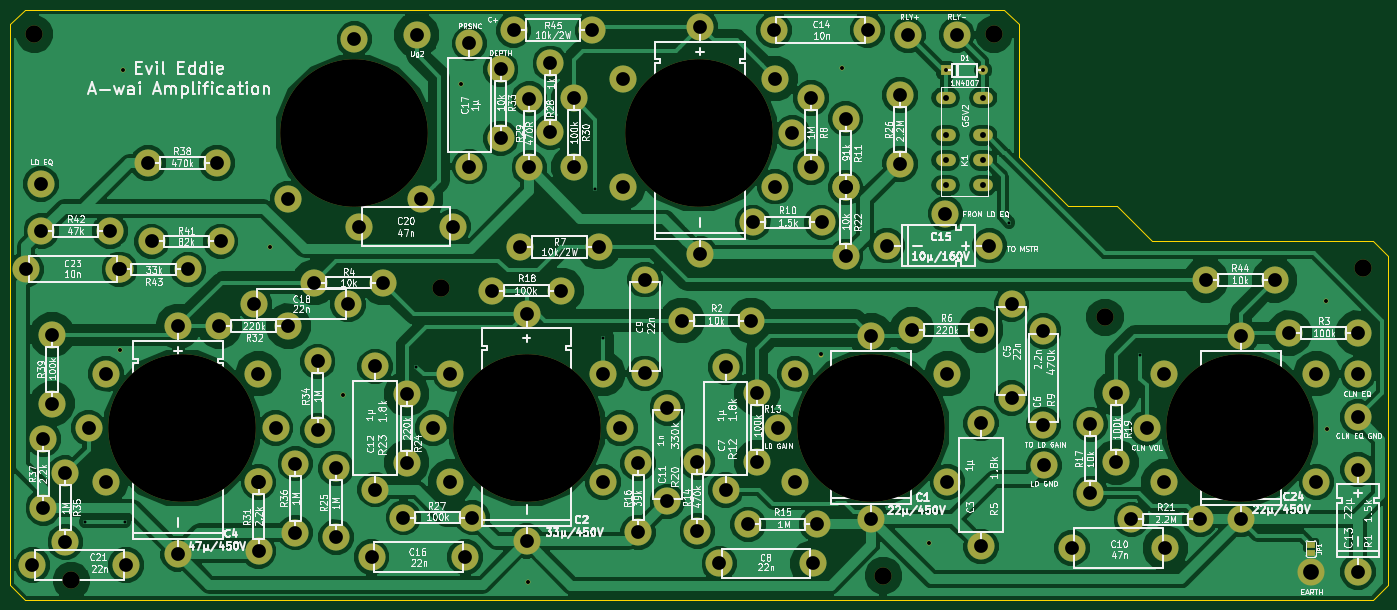
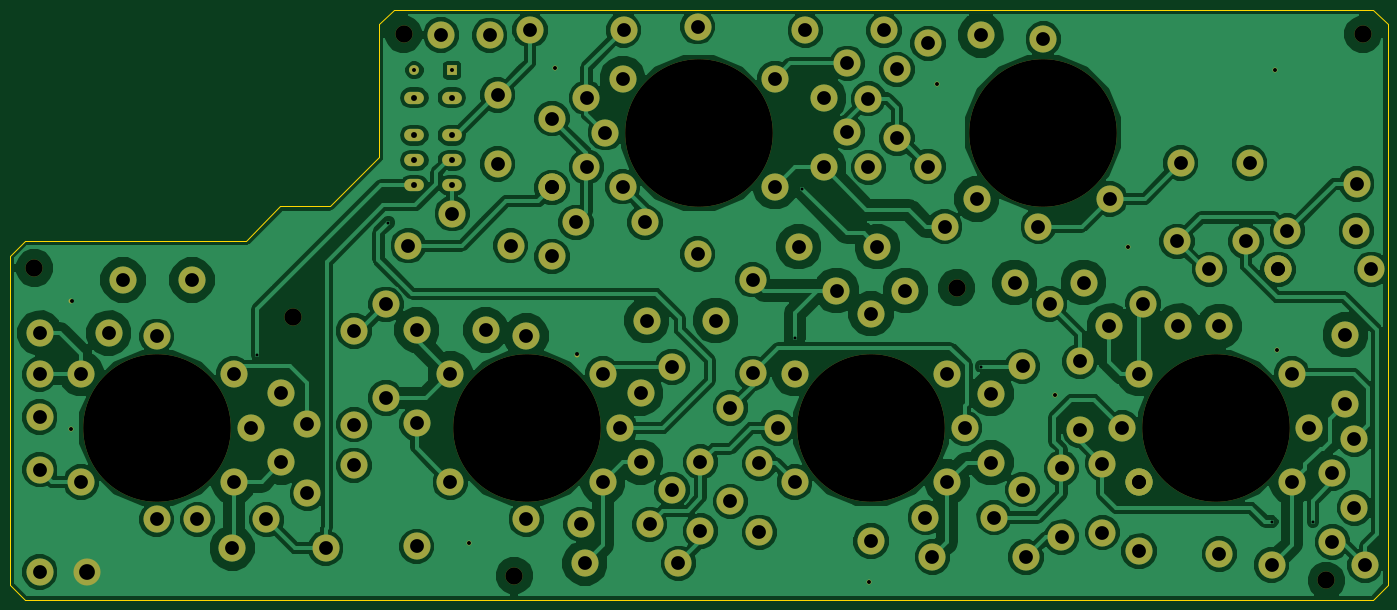
Circuit board: 9 layer files. Board 280.0 x 120.0 mm.
- bottom_copper: Evil Eddie PCB-B.Cu.gbl (158641 bytes)
- bottom_mask: Evil Eddie PCB-B.Mask.gbs (5600 bytes)
- bottom_silk: Evil Eddie PCB-B.SilkS.gbo (297 bytes)
- outline: Evil Eddie PCB-Edge.Cuts.gm1 (1017 bytes)
- top_copper: Evil Eddie PCB-F.Cu.gtl (149984 bytes)
- top_mask: Evil Eddie PCB-F.Mask.gts (5690 bytes)
- top_silk: Evil Eddie PCB-F.SilkS.gto (186502 bytes)
- drill: Evil Eddie PCB-NPTH.drl (356 bytes)
- drill: Evil Eddie PCB.drl (3394 bytes)

=== bottom_copper: Evil Eddie PCB-B.Cu.gbl (158641 bytes, source omitted) ===
=== bottom_mask: Evil Eddie PCB-B.Mask.gbs ===
G04 #@! TF.FileFunction,Soldermask,Bot*
%FSLAX46Y46*%
G04 Gerber Fmt 4.6, Leading zero omitted, Abs format (unit mm)*
G04 Created by KiCad (PCBNEW 4.0.7-e2-6376~58~ubuntu17.04.1) date Wed Oct 25 13:58:48 2017*
%MOMM*%
%LPD*%
G01*
G04 APERTURE LIST*
%ADD10C,0.100000*%
%ADD11C,3.500000*%
%ADD12C,1.000000*%
%ADD13C,5.500000*%
%ADD14C,30.000000*%
%ADD15R,2.000000X2.000000*%
%ADD16C,2.000000*%
%ADD17O,4.000000X2.500000*%
G04 APERTURE END LIST*
D10*
D11*
X292500000Y-162500000D03*
X247500000Y-215000000D03*
X157607000Y-156514800D03*
X82500000Y-216000000D03*
X75000000Y-105000000D03*
X270000000Y-105000000D03*
D12*
X92430600Y-169214800D03*
X337616800Y-185242200D03*
X337464400Y-159156400D03*
X234746800Y-170078400D03*
X122834400Y-148132800D03*
X92913200Y-112191800D03*
X239141000Y-111785400D03*
X161671000Y-115138200D03*
X137693400Y-178282600D03*
X175387000Y-216230200D03*
X256743200Y-208457800D03*
D13*
X194500000Y-114000000D03*
X225500000Y-136000000D03*
D14*
X210000000Y-125000000D03*
D13*
X194500000Y-136000000D03*
X225500000Y-114000000D03*
X229000000Y-125000000D03*
X163398200Y-131876800D03*
X163398200Y-106876800D03*
X229500000Y-174000000D03*
X226000000Y-185000000D03*
X260500000Y-196000000D03*
D14*
X245000000Y-185000000D03*
D13*
X229500000Y-196000000D03*
X260500000Y-174000000D03*
X304500000Y-174000000D03*
X301000000Y-185000000D03*
X335500000Y-196000000D03*
D14*
X320000000Y-185000000D03*
D13*
X304500000Y-196000000D03*
X335500000Y-174000000D03*
X250875800Y-117373400D03*
X250875800Y-131373400D03*
X233147000Y-212534500D03*
X214147000Y-212534500D03*
X304800000Y-209423000D03*
X285800000Y-209423000D03*
X334391000Y-214249000D03*
X199034400Y-154888800D03*
X199034400Y-173888800D03*
X173687200Y-148183600D03*
X189687200Y-148183600D03*
X112090200Y-131165600D03*
X98090200Y-131165600D03*
X245046500Y-166306500D03*
X245046500Y-203506500D03*
X175006000Y-161775200D03*
X175006000Y-207975200D03*
X104203500Y-164380500D03*
X104203500Y-210580500D03*
D15*
X260159500Y-112331500D03*
D16*
X267779500Y-112331500D03*
D17*
X267779500Y-135699500D03*
X267779500Y-130619500D03*
X267779500Y-117919500D03*
X260159500Y-117919500D03*
X260159500Y-130619500D03*
X260159500Y-135699500D03*
X260159500Y-125539500D03*
X267779500Y-125539500D03*
D13*
X252476000Y-105206800D03*
X262407400Y-105156000D03*
X260096000Y-141478000D03*
X152679400Y-105181400D03*
X206599000Y-163169600D03*
X220599000Y-163169600D03*
X131821400Y-155448000D03*
X145821400Y-155448000D03*
X253286500Y-165100000D03*
X267286500Y-165100000D03*
X232816400Y-117968000D03*
X232816400Y-131968000D03*
X239826800Y-122139400D03*
X239826800Y-136139400D03*
X221805500Y-177990500D03*
X221805500Y-191990500D03*
X209677000Y-205960500D03*
X209677000Y-191960500D03*
X220012500Y-204597000D03*
X234012500Y-204597000D03*
X197675500Y-192199500D03*
X197675500Y-206199500D03*
X289560000Y-184277000D03*
X289560000Y-198277000D03*
X168016400Y-157073600D03*
X182016400Y-157073600D03*
X294830500Y-177990500D03*
X294830500Y-191990500D03*
X297863500Y-203581000D03*
X311863500Y-203581000D03*
X150622000Y-178074800D03*
X150622000Y-192074800D03*
X136296400Y-207202800D03*
X136296400Y-193202800D03*
X149972000Y-203200000D03*
X163972000Y-203200000D03*
X179806600Y-110906800D03*
X179806600Y-124906800D03*
X175539400Y-118069600D03*
X175539400Y-132069600D03*
X184632600Y-118018800D03*
X184632600Y-132018800D03*
X120548400Y-196047600D03*
X120548400Y-210047600D03*
X112583200Y-164312600D03*
X126583200Y-164312600D03*
X169748200Y-112151400D03*
X169748200Y-126151400D03*
X132562600Y-185496200D03*
X132562600Y-171496200D03*
X76784200Y-187244200D03*
X76784200Y-201244200D03*
X140000000Y-106000000D03*
X126500000Y-138500000D03*
X153500000Y-138500000D03*
D14*
X140000000Y-125000000D03*
D13*
X280098500Y-192595500D03*
X280035000Y-165315500D03*
X280035000Y-184315500D03*
X215455500Y-172612000D03*
X215455500Y-197612000D03*
X203581000Y-180936500D03*
X203581000Y-199936500D03*
X144221200Y-172513600D03*
X144221200Y-197513600D03*
X343916000Y-193449000D03*
X343916000Y-214249000D03*
X269036800Y-147980400D03*
X248236800Y-147980400D03*
X162509600Y-211226400D03*
X143509600Y-211226400D03*
X119709800Y-159816800D03*
X138709800Y-159816800D03*
X160020000Y-144068800D03*
X141020000Y-144068800D03*
X93599000Y-212852000D03*
X74599000Y-212852000D03*
X92325776Y-152748532D03*
X73325776Y-152748532D03*
X320167000Y-166381000D03*
X320167000Y-203581000D03*
X210235800Y-103482200D03*
X210235800Y-149682200D03*
X343916000Y-174117000D03*
X343916000Y-182816500D03*
X76301600Y-135407400D03*
X329931000Y-165735000D03*
X343931000Y-165735000D03*
X220965000Y-143230600D03*
X234965000Y-143230600D03*
X239826800Y-136139400D03*
X239826800Y-150139400D03*
X81254600Y-208168000D03*
X81254600Y-194168000D03*
X127990600Y-192252600D03*
X127990600Y-206252600D03*
X78587600Y-166075600D03*
X78587600Y-180075600D03*
X112827776Y-147109732D03*
X98827776Y-147109732D03*
X90384576Y-144976132D03*
X76384576Y-144976132D03*
X106223776Y-152799332D03*
X92223776Y-152799332D03*
X312976500Y-154940000D03*
X326976500Y-154940000D03*
X172366400Y-104190800D03*
X188366400Y-104190800D03*
X159500000Y-174000000D03*
X156000000Y-185000000D03*
X190500000Y-196000000D03*
D14*
X175000000Y-185000000D03*
D13*
X159500000Y-196000000D03*
X190500000Y-174000000D03*
X194000000Y-185000000D03*
X89500000Y-174000000D03*
X86000000Y-185000000D03*
X120500000Y-196000000D03*
D14*
X105000000Y-185000000D03*
D13*
X89500000Y-196000000D03*
X120500000Y-174000000D03*
X124000000Y-185000000D03*
X267335000Y-184086500D03*
X267335000Y-209086500D03*
X273558000Y-178879500D03*
X273558000Y-159879500D03*
X244271800Y-104165400D03*
X225271800Y-104165400D03*
D11*
X345000000Y-152500000D03*
M02*

=== bottom_silk: Evil Eddie PCB-B.SilkS.gbo ===
G04 #@! TF.FileFunction,Legend,Bot*
%FSLAX46Y46*%
G04 Gerber Fmt 4.6, Leading zero omitted, Abs format (unit mm)*
G04 Created by KiCad (PCBNEW 4.0.7-e2-6376~58~ubuntu17.04.1) date Wed Oct 25 13:58:48 2017*
%MOMM*%
%LPD*%
G01*
G04 APERTURE LIST*
%ADD10C,0.100000*%
G04 APERTURE END LIST*
D10*
M02*

=== outline: Evil Eddie PCB-Edge.Cuts.gm1 ===
G04 #@! TF.FileFunction,Profile,NP*
%FSLAX46Y46*%
G04 Gerber Fmt 4.6, Leading zero omitted, Abs format (unit mm)*
G04 Created by KiCad (PCBNEW 4.0.7-e2-6376~58~ubuntu17.04.1) date Wed Oct 25 13:58:48 2017*
%MOMM*%
%LPD*%
G01*
G04 APERTURE LIST*
%ADD10C,0.100000*%
G04 APERTURE END LIST*
D10*
X347000000Y-220000000D02*
X350000000Y-217000000D01*
X70000000Y-217000000D02*
X73000000Y-220000000D01*
X70000000Y-103000000D02*
X73000000Y-100000000D01*
X347000000Y-147000000D02*
X350000000Y-150000000D01*
X272000000Y-100000000D02*
X275000000Y-103000000D01*
X275000000Y-130000000D02*
X285000000Y-140000000D01*
X302000000Y-147000000D02*
X347000000Y-147000000D01*
X295000000Y-140000000D02*
X302000000Y-147000000D01*
X285000000Y-140000000D02*
X295000000Y-140000000D01*
X275000000Y-103000000D02*
X275000000Y-130000000D01*
X70000000Y-103000000D02*
X70000000Y-217000000D01*
X272000000Y-100000000D02*
X73000000Y-100000000D01*
X350000000Y-217000000D02*
X350000000Y-150000000D01*
X73000000Y-220000000D02*
X347000000Y-220000000D01*
M02*

=== top_copper: Evil Eddie PCB-F.Cu.gtl (149984 bytes, source omitted) ===
=== top_mask: Evil Eddie PCB-F.Mask.gts ===
G04 #@! TF.FileFunction,Soldermask,Top*
%FSLAX46Y46*%
G04 Gerber Fmt 4.6, Leading zero omitted, Abs format (unit mm)*
G04 Created by KiCad (PCBNEW 4.0.7-e2-6376~58~ubuntu17.04.1) date Wed Oct 25 13:58:48 2017*
%MOMM*%
%LPD*%
G01*
G04 APERTURE LIST*
%ADD10C,0.100000*%
%ADD11C,3.500000*%
%ADD12C,1.000000*%
%ADD13C,5.500000*%
%ADD14C,30.000000*%
%ADD15R,2.000000X2.000000*%
%ADD16C,2.000000*%
%ADD17O,4.000000X2.500000*%
%ADD18R,1.600200X1.168400*%
G04 APERTURE END LIST*
D10*
D11*
X292500000Y-162500000D03*
X247500000Y-215000000D03*
X157607000Y-156514800D03*
X82500000Y-216000000D03*
X75000000Y-105000000D03*
X270000000Y-105000000D03*
D12*
X92430600Y-169214800D03*
X337616800Y-185242200D03*
X337464400Y-159156400D03*
X234746800Y-170078400D03*
X122834400Y-148132800D03*
X92913200Y-112191800D03*
X239141000Y-111785400D03*
X161671000Y-115138200D03*
X137693400Y-178282600D03*
X175387000Y-216230200D03*
X256743200Y-208457800D03*
D13*
X194500000Y-114000000D03*
X225500000Y-136000000D03*
D14*
X210000000Y-125000000D03*
D13*
X194500000Y-136000000D03*
X225500000Y-114000000D03*
X229000000Y-125000000D03*
X163398200Y-131876800D03*
X163398200Y-106876800D03*
X229500000Y-174000000D03*
X226000000Y-185000000D03*
X260500000Y-196000000D03*
D14*
X245000000Y-185000000D03*
D13*
X229500000Y-196000000D03*
X260500000Y-174000000D03*
X304500000Y-174000000D03*
X301000000Y-185000000D03*
X335500000Y-196000000D03*
D14*
X320000000Y-185000000D03*
D13*
X304500000Y-196000000D03*
X335500000Y-174000000D03*
X250875800Y-117373400D03*
X250875800Y-131373400D03*
X233147000Y-212534500D03*
X214147000Y-212534500D03*
X304800000Y-209423000D03*
X285800000Y-209423000D03*
X334391000Y-214249000D03*
X199034400Y-154888800D03*
X199034400Y-173888800D03*
X173687200Y-148183600D03*
X189687200Y-148183600D03*
X112090200Y-131165600D03*
X98090200Y-131165600D03*
X245046500Y-166306500D03*
X245046500Y-203506500D03*
X175006000Y-161775200D03*
X175006000Y-207975200D03*
X104203500Y-164380500D03*
X104203500Y-210580500D03*
D15*
X260159500Y-112331500D03*
D16*
X267779500Y-112331500D03*
D17*
X267779500Y-135699500D03*
X267779500Y-130619500D03*
X267779500Y-117919500D03*
X260159500Y-117919500D03*
X260159500Y-130619500D03*
X260159500Y-135699500D03*
X260159500Y-125539500D03*
X267779500Y-125539500D03*
D13*
X252476000Y-105206800D03*
X262407400Y-105156000D03*
X260096000Y-141478000D03*
X152679400Y-105181400D03*
X206599000Y-163169600D03*
X220599000Y-163169600D03*
X131821400Y-155448000D03*
X145821400Y-155448000D03*
X253286500Y-165100000D03*
X267286500Y-165100000D03*
X232816400Y-117968000D03*
X232816400Y-131968000D03*
X239826800Y-122139400D03*
X239826800Y-136139400D03*
X221805500Y-177990500D03*
X221805500Y-191990500D03*
X209677000Y-205960500D03*
X209677000Y-191960500D03*
X220012500Y-204597000D03*
X234012500Y-204597000D03*
X197675500Y-192199500D03*
X197675500Y-206199500D03*
X289560000Y-184277000D03*
X289560000Y-198277000D03*
X168016400Y-157073600D03*
X182016400Y-157073600D03*
X294830500Y-177990500D03*
X294830500Y-191990500D03*
X297863500Y-203581000D03*
X311863500Y-203581000D03*
X150622000Y-178074800D03*
X150622000Y-192074800D03*
X136296400Y-207202800D03*
X136296400Y-193202800D03*
X149972000Y-203200000D03*
X163972000Y-203200000D03*
X179806600Y-110906800D03*
X179806600Y-124906800D03*
X175539400Y-118069600D03*
X175539400Y-132069600D03*
X184632600Y-118018800D03*
X184632600Y-132018800D03*
X120548400Y-196047600D03*
X120548400Y-210047600D03*
X112583200Y-164312600D03*
X126583200Y-164312600D03*
X169748200Y-112151400D03*
X169748200Y-126151400D03*
X132562600Y-185496200D03*
X132562600Y-171496200D03*
X76784200Y-187244200D03*
X76784200Y-201244200D03*
X140000000Y-106000000D03*
X126500000Y-138500000D03*
X153500000Y-138500000D03*
D14*
X140000000Y-125000000D03*
D13*
X280098500Y-192595500D03*
D18*
X334391000Y-208788000D03*
X334391000Y-210312000D03*
D13*
X280035000Y-165315500D03*
X280035000Y-184315500D03*
X215455500Y-172612000D03*
X215455500Y-197612000D03*
X203581000Y-180936500D03*
X203581000Y-199936500D03*
X144221200Y-172513600D03*
X144221200Y-197513600D03*
X343916000Y-193449000D03*
X343916000Y-214249000D03*
X269036800Y-147980400D03*
X248236800Y-147980400D03*
X162509600Y-211226400D03*
X143509600Y-211226400D03*
X119709800Y-159816800D03*
X138709800Y-159816800D03*
X160020000Y-144068800D03*
X141020000Y-144068800D03*
X93599000Y-212852000D03*
X74599000Y-212852000D03*
X92325776Y-152748532D03*
X73325776Y-152748532D03*
X320167000Y-166381000D03*
X320167000Y-203581000D03*
X210235800Y-103482200D03*
X210235800Y-149682200D03*
X343916000Y-174117000D03*
X343916000Y-182816500D03*
X76301600Y-135407400D03*
X329931000Y-165735000D03*
X343931000Y-165735000D03*
X220965000Y-143230600D03*
X234965000Y-143230600D03*
X239826800Y-136139400D03*
X239826800Y-150139400D03*
X81254600Y-208168000D03*
X81254600Y-194168000D03*
X127990600Y-192252600D03*
X127990600Y-206252600D03*
X78587600Y-166075600D03*
X78587600Y-180075600D03*
X112827776Y-147109732D03*
X98827776Y-147109732D03*
X90384576Y-144976132D03*
X76384576Y-144976132D03*
X106223776Y-152799332D03*
X92223776Y-152799332D03*
X312976500Y-154940000D03*
X326976500Y-154940000D03*
X172366400Y-104190800D03*
X188366400Y-104190800D03*
X159500000Y-174000000D03*
X156000000Y-185000000D03*
X190500000Y-196000000D03*
D14*
X175000000Y-185000000D03*
D13*
X159500000Y-196000000D03*
X190500000Y-174000000D03*
X194000000Y-185000000D03*
X89500000Y-174000000D03*
X86000000Y-185000000D03*
X120500000Y-196000000D03*
D14*
X105000000Y-185000000D03*
D13*
X89500000Y-196000000D03*
X120500000Y-174000000D03*
X124000000Y-185000000D03*
X267335000Y-184086500D03*
X267335000Y-209086500D03*
X273558000Y-178879500D03*
X273558000Y-159879500D03*
X244271800Y-104165400D03*
X225271800Y-104165400D03*
D11*
X345000000Y-152500000D03*
M02*

=== top_silk: Evil Eddie PCB-F.SilkS.gto (186502 bytes, source omitted) ===
=== drill: Evil Eddie PCB-NPTH.drl ===
M48
;DRILL file {KiCad 4.0.7-e2-6376~58~ubuntu17.04.1} date Wed Oct 25 13:58:55 2017
;FORMAT={-:-/ absolute / metric / decimal}
FMAT,2
METRIC,TZ
T1C3.500
T2C30.000
%
G90
G05
M71
T1
X75.Y-105.
X82.5Y-216.
X157.607Y-156.515
X247.5Y-215.
X270.Y-105.
X292.5Y-162.5
X345.Y-152.5
T2
X105.Y-185.
X140.Y-125.
X175.Y-185.
X210.Y-125.
X245.Y-185.
X320.Y-185.
T0
M30

=== drill: Evil Eddie PCB.drl ===
M48
;DRILL file {KiCad 4.0.7-e2-6376~58~ubuntu17.04.1} date Wed Oct 25 13:58:55 2017
;FORMAT={-:-/ absolute / metric / decimal}
FMAT,2
METRIC,TZ
T1C0.600
T2C0.800
T3C1.200
T4C2.800
T5C3.200
%
G90
G05
M71
T1
X85.242Y-204.038
X93.447Y-204.038
X152.603Y-172.517
X189.001Y-136.398
X190.5Y-166.624
X273.05Y-143.256
X299.72Y-170.18
T2
X92.431Y-169.215
X92.913Y-112.192
X122.834Y-148.133
X137.693Y-178.283
X161.671Y-115.138
X175.387Y-216.23
X234.747Y-170.078
X239.141Y-111.785
X256.743Y-208.458
X260.159Y-112.331
X267.779Y-112.331
X337.464Y-159.156
X337.617Y-185.242
T3
X260.159Y-117.919
X260.159Y-125.539
X260.159Y-130.619
X260.159Y-135.7
X267.779Y-117.919
X267.779Y-125.539
X267.779Y-130.619
X267.779Y-135.7
T4
X73.326Y-152.749
X74.599Y-212.852
X76.302Y-135.407
X76.385Y-144.976
X76.784Y-187.244
X76.784Y-201.244
X78.588Y-166.076
X78.588Y-180.076
X81.255Y-194.168
X81.255Y-208.168
X86.Y-185.
X89.5Y-174.
X89.5Y-196.
X90.385Y-144.976
X92.224Y-152.799
X92.326Y-152.749
X93.599Y-212.852
X98.09Y-131.166
X98.828Y-147.11
X104.203Y-164.38
X104.203Y-210.581
X106.224Y-152.799
X112.09Y-131.166
X112.583Y-164.313
X112.828Y-147.11
X119.71Y-159.817
X120.5Y-174.
X120.5Y-196.
X120.548Y-196.048
X120.548Y-210.048
X124.Y-185.
X126.5Y-138.5
X126.583Y-164.313
X127.991Y-192.253
X127.991Y-206.253
X131.821Y-155.448
X132.563Y-171.496
X132.563Y-185.496
X136.296Y-193.203
X136.296Y-207.203
X138.71Y-159.817
X140.Y-106.
X141.02Y-144.069
X143.51Y-211.226
X144.221Y-172.514
X144.221Y-197.514
X145.821Y-155.448
X149.972Y-203.2
X150.622Y-178.075
X150.622Y-192.075
X152.679Y-105.181
X153.5Y-138.5
X156.Y-185.
X159.5Y-174.
X159.5Y-196.
X160.02Y-144.069
X162.51Y-211.226
X163.398Y-106.877
X163.398Y-131.877
X163.972Y-203.2
X168.016Y-157.074
X169.748Y-112.151
X169.748Y-126.151
X172.366Y-104.191
X173.687Y-148.184
X175.006Y-161.775
X175.006Y-207.975
X175.539Y-118.07
X175.539Y-132.07
X179.807Y-110.907
X179.807Y-124.907
X182.016Y-157.074
X184.633Y-118.019
X184.633Y-132.019
X188.366Y-104.191
X189.687Y-148.184
X190.5Y-174.
X190.5Y-196.
X194.Y-185.
X194.5Y-114.
X194.5Y-136.
X197.675Y-192.2
X197.675Y-206.2
X199.034Y-154.889
X199.034Y-173.889
X203.581Y-180.936
X203.581Y-199.936
X206.599Y-163.17
X209.677Y-191.96
X209.677Y-205.96
X210.236Y-103.482
X210.236Y-149.682
X214.147Y-212.534
X215.456Y-172.612
X215.456Y-197.612
X220.012Y-204.597
X220.599Y-163.17
X220.965Y-143.231
X221.805Y-177.99
X221.805Y-191.99
X225.272Y-104.165
X225.5Y-114.
X225.5Y-136.
X226.Y-185.
X229.Y-125.
X229.5Y-174.
X229.5Y-196.
X232.816Y-117.968
X232.816Y-131.968
X233.147Y-212.534
X234.012Y-204.597
X234.965Y-143.231
X239.827Y-122.139
X239.827Y-136.139
X239.827Y-136.139
X239.827Y-150.139
X244.272Y-104.165
X245.046Y-166.306
X245.046Y-203.506
X248.237Y-147.98
X250.876Y-117.373
X250.876Y-131.373
X252.476Y-105.207
X253.286Y-165.1
X260.096Y-141.478
X260.5Y-174.
X260.5Y-196.
X262.407Y-105.156
X267.286Y-165.1
X267.335Y-184.087
X267.335Y-209.087
X269.037Y-147.98
X273.558Y-159.879
X273.558Y-178.879
X280.035Y-165.315
X280.035Y-184.315
X280.099Y-192.595
X285.8Y-209.423
X289.56Y-184.277
X289.56Y-198.277
X294.83Y-177.99
X294.83Y-191.99
X297.863Y-203.581
X301.Y-185.
X304.5Y-174.
X304.5Y-196.
X304.8Y-209.423
X311.863Y-203.581
X312.976Y-154.94
X320.167Y-166.381
X320.167Y-203.581
X326.976Y-154.94
X329.931Y-165.735
X335.5Y-174.
X335.5Y-196.
X343.916Y-174.117
X343.916Y-182.816
X343.916Y-193.449
X343.916Y-214.249
X343.931Y-165.735
T5
X334.391Y-214.249
T0
M30

